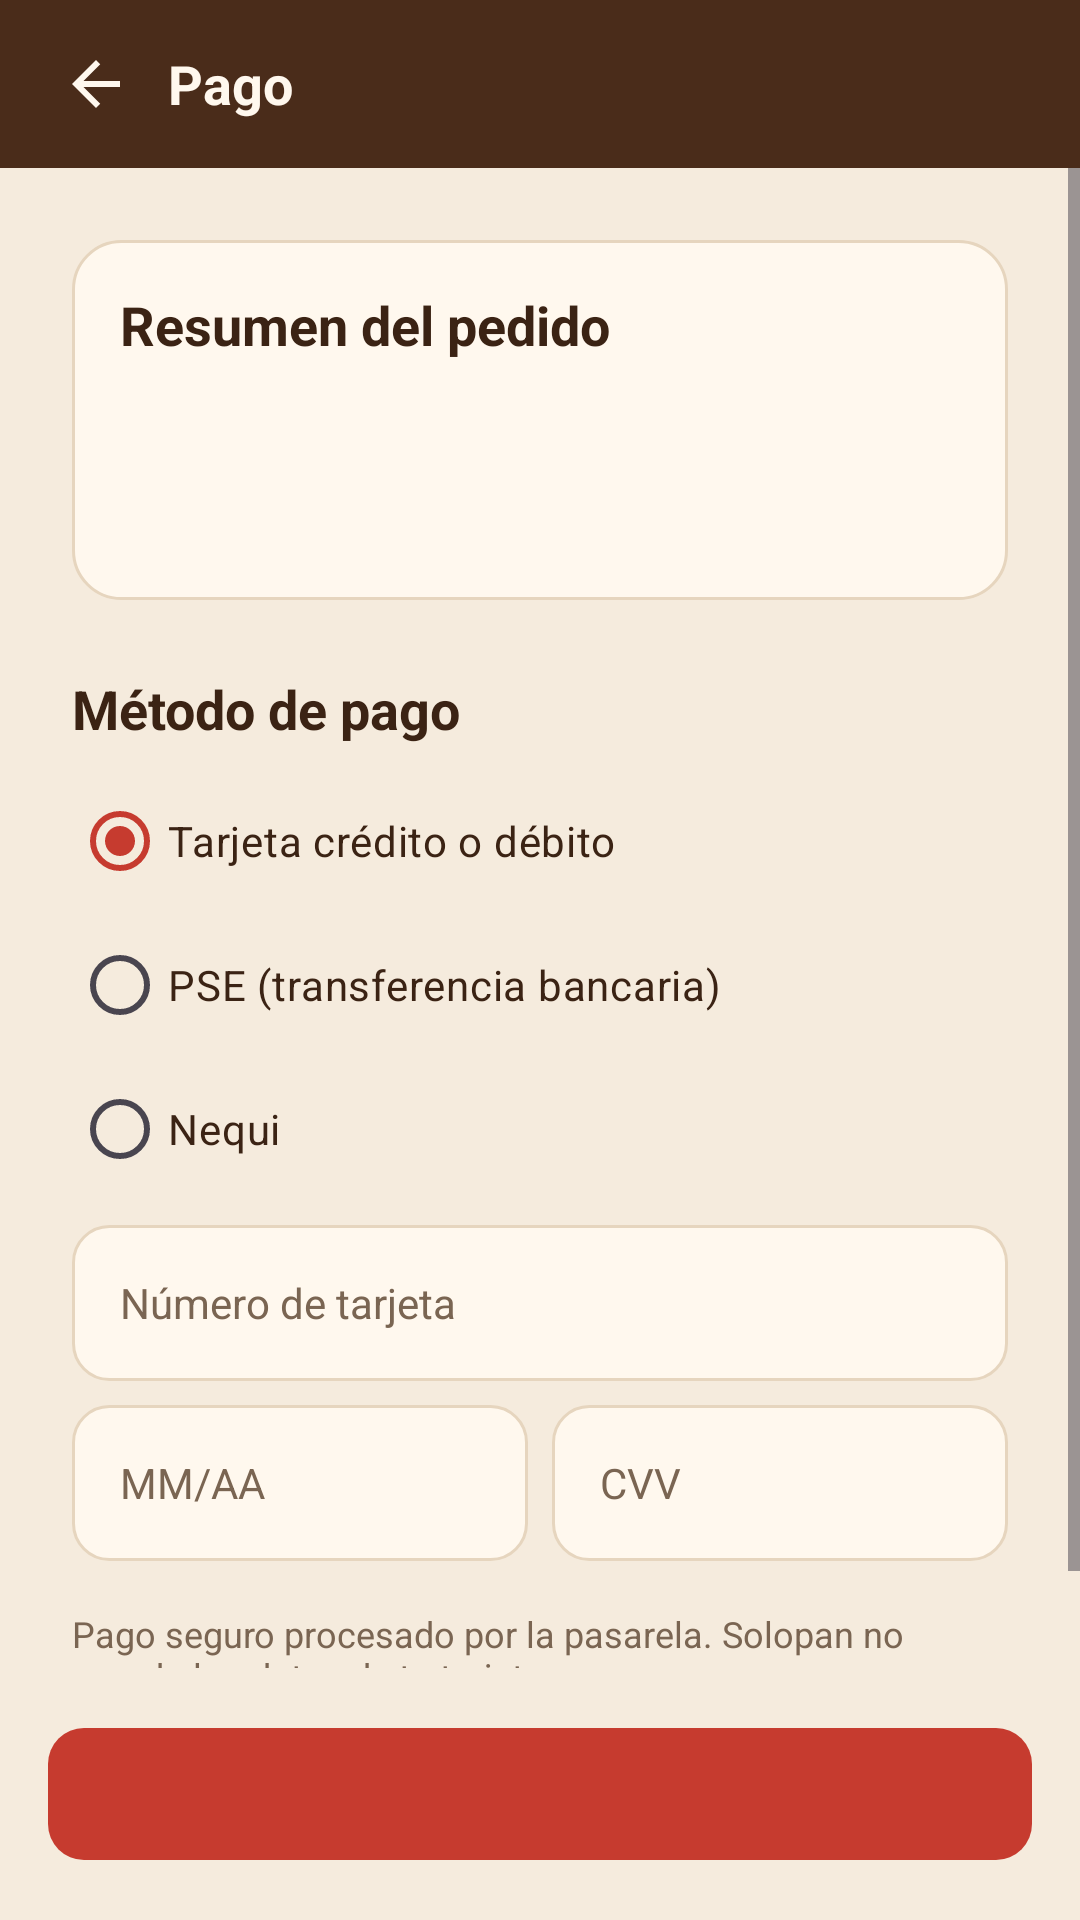

This screen was rendered from an Android layout file. Write that file and the resources it references.
<!-- AndroidManifest.xml: application theme Theme.Solopan -->
<!-- res/layout/activity_payment.xml -->
<?xml version="1.0" encoding="utf-8"?>
<LinearLayout xmlns:android="http://schemas.android.com/apk/res/android"
    android:layout_width="match_parent"
    android:layout_height="match_parent"
    android:orientation="vertical">

    <LinearLayout
        android:layout_width="match_parent"
        android:layout_height="@dimen/topbar_height"
        android:background="@color/brown_dark"
        android:gravity="center_vertical"
        android:orientation="horizontal"
        android:paddingHorizontal="@dimen/spacing_s">

        <ImageButton
            android:id="@+id/btnBack"
            android:layout_width="48dp"
            android:layout_height="48dp"
            android:background="@android:color/transparent"
            android:contentDescription="@string/cd_back"
            android:src="@drawable/ic_arrow_back" />

        <TextView
            style="@style/Text.Subtitle"
            android:layout_width="wrap_content"
            android:layout_height="wrap_content"
            android:text="@string/pay_title"
            android:textColor="@color/text_on_dark" />
    </LinearLayout>

    <ScrollView
        android:layout_width="match_parent"
        android:layout_height="0dp"
        android:layout_weight="1">

        <LinearLayout
            android:layout_width="match_parent"
            android:layout_height="wrap_content"
            android:orientation="vertical"
            android:padding="@dimen/spacing_l">

            <LinearLayout
                android:layout_width="match_parent"
                android:layout_height="wrap_content"
                android:background="@drawable/bg_card"
                android:orientation="vertical"
                android:padding="@dimen/spacing_m">

                <TextView
                    style="@style/Text.Subtitle"
                    android:layout_width="wrap_content"
                    android:layout_height="wrap_content"
                    android:text="@string/pay_summary" />

                <TextView
                    android:id="@+id/tvSummary"
                    style="@style/Text.Body"
                    android:layout_width="match_parent"
                    android:layout_height="wrap_content"
                    android:layout_marginTop="@dimen/spacing_xs" />

                <TextView
                    android:id="@+id/tvTotal"
                    style="@style/Text.Title"
                    android:layout_width="wrap_content"
                    android:layout_height="wrap_content"
                    android:layout_marginTop="@dimen/spacing_s"
                    android:textColor="@color/red_primary" />
            </LinearLayout>

            <TextView
                style="@style/Text.Subtitle"
                android:layout_width="wrap_content"
                android:layout_height="wrap_content"
                android:layout_marginTop="@dimen/spacing_l"
                android:text="@string/pay_method" />

            <RadioGroup
                android:id="@+id/rgMethod"
                android:layout_width="match_parent"
                android:layout_height="wrap_content"
                android:layout_marginTop="@dimen/spacing_s">

                <RadioButton
                    android:id="@+id/rbCard"
                    android:layout_width="match_parent"
                    android:layout_height="48dp"
                    android:buttonTint="@color/red_primary"
                    android:checked="true"
                    android:text="@string/pay_card"
                    android:textColor="@color/text_primary" />

                <RadioButton
                    android:id="@+id/rbPse"
                    android:layout_width="match_parent"
                    android:layout_height="48dp"
                    android:buttonTint="@color/red_primary"
                    android:text="@string/pay_pse"
                    android:textColor="@color/text_primary" />

                <RadioButton
                    android:id="@+id/rbNequi"
                    android:layout_width="match_parent"
                    android:layout_height="48dp"
                    android:buttonTint="@color/red_primary"
                    android:text="@string/pay_nequi"
                    android:textColor="@color/text_primary" />
            </RadioGroup>

            <LinearLayout
                android:id="@+id/layoutCard"
                android:layout_width="match_parent"
                android:layout_height="wrap_content"
                android:orientation="vertical">

                <EditText
                    android:id="@+id/etCard"
                    style="@style/Widget.Solopan.Input"
                    android:layout_width="match_parent"
                    android:layout_height="wrap_content"
                    android:layout_marginTop="@dimen/spacing_s"
                    android:autofillHints="creditCardNumber"
                    android:hint="@string/hint_card_number"
                    android:inputType="number"
                    android:maxLength="16" />

                <LinearLayout
                    android:layout_width="match_parent"
                    android:layout_height="wrap_content"
                    android:layout_marginTop="@dimen/spacing_s"
                    android:orientation="horizontal">

                    <EditText
                        android:id="@+id/etExpiry"
                        style="@style/Widget.Solopan.Input"
                        android:layout_width="0dp"
                        android:layout_height="wrap_content"
                        android:layout_marginEnd="@dimen/spacing_s"
                        android:layout_weight="1"
                        android:autofillHints="creditCardExpirationDate"
                        android:hint="@string/hint_expiry"
                        android:inputType="text"
                        android:maxLength="5" />

                    <EditText
                        android:id="@+id/etCvv"
                        style="@style/Widget.Solopan.Input"
                        android:layout_width="0dp"
                        android:layout_height="wrap_content"
                        android:layout_weight="1"
                        android:autofillHints="creditCardSecurityCode"
                        android:hint="@string/hint_cvv"
                        android:inputType="numberPassword"
                        android:maxLength="3" />
                </LinearLayout>
            </LinearLayout>

            <TextView
                style="@style/Text.Caption"
                android:layout_width="match_parent"
                android:layout_height="wrap_content"
                android:layout_marginTop="@dimen/spacing_m"
                android:text="@string/pay_secure" />
        </LinearLayout>
    </ScrollView>

    <com.google.android.material.button.MaterialButton
        android:id="@+id/btnPay"
        android:layout_width="match_parent"
        android:layout_height="wrap_content"
        android:layout_margin="@dimen/spacing_m" />
</LinearLayout>
<!-- resources referenced by this layout -->
<resources>
  <color name="brown_dark">#4A2C1A</color>
  <color name="red_primary">#C63B2F</color>
  <color name="text_on_dark">#FFF8EE</color>
  <color name="text_primary">#3B2314</color>
  <dimen name="spacing_l">24dp</dimen>
  <dimen name="spacing_m">16dp</dimen>
  <dimen name="spacing_s">8dp</dimen>
  <dimen name="spacing_xs">4dp</dimen>
  <dimen name="topbar_height">56dp</dimen>
  <!-- drawable bg_card (drawable) -->
  <?xml version="1.0" encoding="utf-8"?>
  <shape xmlns:android="http://schemas.android.com/apk/res/android"
      android:shape="rectangle">
      <solid android:color="@color/cream_surface" />
      <stroke
          android:width="1dp"
          android:color="@color/cream_border" />
      <corners android:radius="@dimen/radius_card" />
  </shape>
  <string name="cd_back">Volver</string>
  <string name="hint_card_number">Número de tarjeta</string>
  <string name="hint_cvv">CVV</string>
  <string name="hint_expiry">MM/AA</string>
  <string name="pay_card">Tarjeta crédito o débito</string>
  <string name="pay_method">Método de pago</string>
  <string name="pay_nequi">Nequi</string>
  <string name="pay_pse">PSE (transferencia bancaria)</string>
  <string name="pay_secure">Pago seguro procesado por la pasarela. Solopan no guarda los datos de tu tarjeta.</string>
  <string name="pay_summary">Resumen del pedido</string>
  <string name="pay_title">Pago</string>
  <style name="Text.Body" parent="">
          <item name="android:textColor">@color/text_secondary</item>
          <item name="android:textSize">@dimen/text_body</item>
      </style>
  <style name="Text.Caption" parent="">
          <item name="android:textColor">@color/text_secondary</item>
          <item name="android:textSize">@dimen/text_caption</item>
      </style>
  <style name="Text.Subtitle" parent="">
          <item name="android:textColor">@color/text_primary</item>
          <item name="android:textSize">@dimen/text_subtitle</item>
          <item name="android:textStyle">bold</item>
      </style>
  <style name="Text.Title" parent="">
          <item name="android:fontFamily">serif</item>
          <item name="android:textColor">@color/text_primary</item>
          <item name="android:textSize">@dimen/text_title</item>
          <item name="android:textStyle">bold</item>
      </style>
  <color name="cream_surface">#FFF8EE</color>
  <color name="cream_border">#E6D5BE</color>
  <dimen name="radius_card">16dp</dimen>
  <color name="text_secondary">#7A6552</color>
  <dimen name="text_body">14sp</dimen>
  <dimen name="text_caption">12sp</dimen>
  <dimen name="text_subtitle">18sp</dimen>
  <dimen name="text_title">24sp</dimen>
  <!-- drawable bg_input (drawable) -->
  <?xml version="1.0" encoding="utf-8"?>
  <shape xmlns:android="http://schemas.android.com/apk/res/android"
      android:shape="rectangle">
      <solid android:color="@color/cream_surface" />
      <stroke
          android:width="1dp"
          android:color="@color/cream_border" />
      <corners android:radius="@dimen/radius_button" />
  </shape>
  <dimen name="input_height">52dp</dimen>
  <color name="white">#FFFFFF</color>
  <color name="error_red">#B3261E</color>
  <color name="cream_background">#F5EBDD</color>
  <style name="Widget.Solopan.Button" parent="Widget.Material3.Button">
          <item name="backgroundTint">@color/red_primary</item>
          <item name="cornerRadius">@dimen/radius_button</item>
          <item name="android:minHeight">@dimen/button_height</item>
          <item name="android:textAllCaps">false</item>
          <item name="android:textStyle">bold</item>
      </style>
  <dimen name="radius_button">12dp</dimen>
  <dimen name="button_height">52dp</dimen>
</resources>
